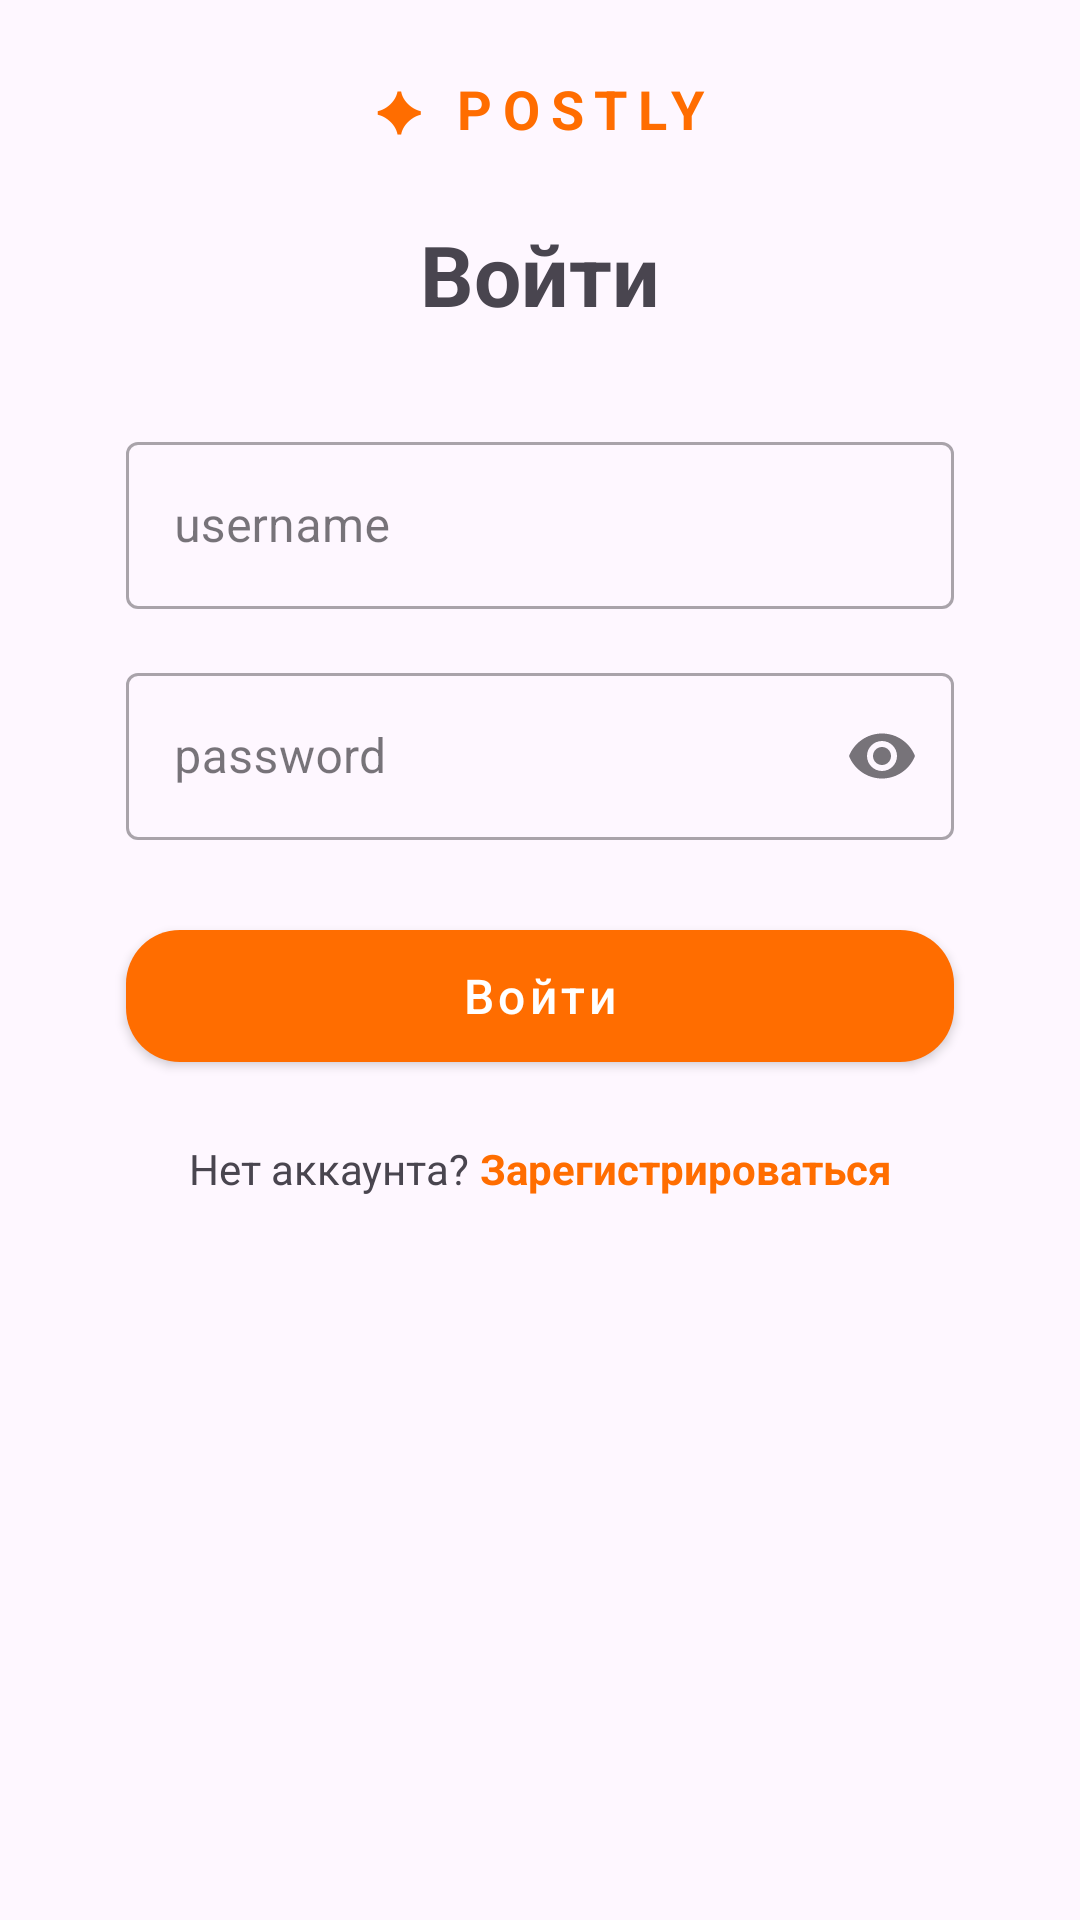

Reconstruct the res/layout file that produces this screen, plus the resources it refers to.
<!-- AndroidManifest.xml: application theme Theme.PostlyForYakovlev -->
<!-- res/layout/fragment_login.xml -->
<?xml version="1.0" encoding="utf-8"?>
<androidx.constraintlayout.widget.ConstraintLayout
    xmlns:android="http://schemas.android.com/apk/res/android"
    xmlns:app="http://schemas.android.com/apk/res-auto"
    xmlns:tools="http://schemas.android.com/tools"
    android:id="@+id/login"
    android:layout_width="match_parent"
    android:layout_height="match_parent"
    android:padding="24dp"
    tools:context=".ui.auth.LoginFragment">

    <TextView
        android:id="@+id/login_header"
        android:layout_width="wrap_content"
        android:layout_height="wrap_content"
        android:text="✦ POSTLY"
        android:textSize="18sp"
        android:textStyle="bold"
        android:textColor="#FF6D00"
        android:letterSpacing="0.2"
        app:layout_constraintEnd_toEndOf="parent"
        app:layout_constraintStart_toStartOf="parent"
        app:layout_constraintTop_toTopOf="parent"
        app:layout_constraintBottom_toTopOf="@id/login_text_enter"
        app:layout_constraintVertical_chainStyle="packed" />

    <TextView
        android:id="@+id/login_text_enter"
        android:layout_width="wrap_content"
        android:layout_height="wrap_content"
        android:layout_marginTop="24dp"
        android:text="Войти"
        android:textSize="28sp"
        android:textStyle="bold"
        app:layout_constraintBottom_toTopOf="@id/login_input_username_layout"
        app:layout_constraintEnd_toEndOf="parent"
        app:layout_constraintStart_toStartOf="parent"
        app:layout_constraintTop_toBottomOf="@id/login_header" />

    <com.google.android.material.textfield.TextInputLayout
        android:id="@+id/login_input_username_layout"
        style="@style/Widget.MaterialComponents.TextInputLayout.OutlinedBox"
        android:layout_width="0dp"
        android:layout_height="wrap_content"
        android:layout_marginTop="32dp"
        android:layout_marginEnd="18dp"
        android:layout_marginStart="18dp"
        app:hintEnabled="true"
        app:layout_constraintEnd_toEndOf="parent"
        app:layout_constraintStart_toStartOf="parent"
        app:layout_constraintTop_toBottomOf="@id/login_text_enter">

        <com.google.android.material.textfield.TextInputEditText
            android:id="@+id/login_input_username"
            android:layout_width="match_parent"
            android:layout_height="wrap_content"
            android:inputType="textPersonName"
            android:hint="username"/>
    </com.google.android.material.textfield.TextInputLayout>

    <com.google.android.material.textfield.TextInputLayout
        android:id="@+id/login_input_password_layout"
        style="@style/Widget.MaterialComponents.TextInputLayout.OutlinedBox"
        android:layout_width="0dp"
        android:layout_height="wrap_content"
        android:layout_marginTop="16dp"
        android:layout_marginEnd="18dp"
        android:layout_marginStart="18dp"
        app:endIconMode="password_toggle"
        app:layout_constraintEnd_toEndOf="parent"
        app:layout_constraintStart_toStartOf="parent"
        app:layout_constraintTop_toBottomOf="@id/login_input_username_layout">

        <com.google.android.material.textfield.TextInputEditText
            android:id="@+id/login_input_password"
            android:layout_width="match_parent"
            android:layout_height="wrap_content"
            android:inputType="textPassword"
            android:hint="password"/>
    </com.google.android.material.textfield.TextInputLayout>

    <com.google.android.material.button.MaterialButton
        android:id="@+id/login_button_login"
        style="@style/Widget.MaterialComponents.Button"
        android:layout_width="0dp"
        android:layout_height="56dp"
        android:layout_marginTop="24dp"
        android:layout_marginEnd="18dp"
        android:layout_marginStart="18dp"
        android:text="Войти"
        android:textAllCaps="false"
        android:textSize="16sp"
        app:backgroundTint="@color/orange"
        app:cornerRadius="18dp"
        app:layout_constraintEnd_toEndOf="parent"
        app:layout_constraintStart_toStartOf="parent"
        app:layout_constraintTop_toBottomOf="@id/login_input_password_layout" />

    <LinearLayout
        android:id="@+id/login_register_container"
        android:layout_width="wrap_content"
        android:layout_height="wrap_content"
        android:layout_marginTop="20dp"
        android:orientation="horizontal"
        app:layout_constraintEnd_toEndOf="parent"
        app:layout_constraintStart_toStartOf="parent"
        app:layout_constraintTop_toBottomOf="@id/login_button_login">

        <TextView
            android:id="@+id/login_text_question"
            android:layout_width="wrap_content"
            android:layout_height="wrap_content"
            android:text="Нет аккаунта? " />

        <TextView
            android:id="@+id/login_text_register"
            android:layout_width="wrap_content"
            android:layout_height="wrap_content"
            android:text="Зарегистрироваться"
            android:textColor="#FF6D00"
            android:textStyle="bold" />
    </LinearLayout>



</androidx.constraintlayout.widget.ConstraintLayout>
<!-- resources referenced by this layout -->
<resources>
  <color name="orange">#FF6D00</color>
  <style name="Theme.PostlyForYakovlev" parent="Base.Theme.PostlyForYakovlev" />
  <style name="Base.Theme.PostlyForYakovlev" parent="Theme.Material3.DayNight.NoActionBar">
          
          
      </style>
</resources>
